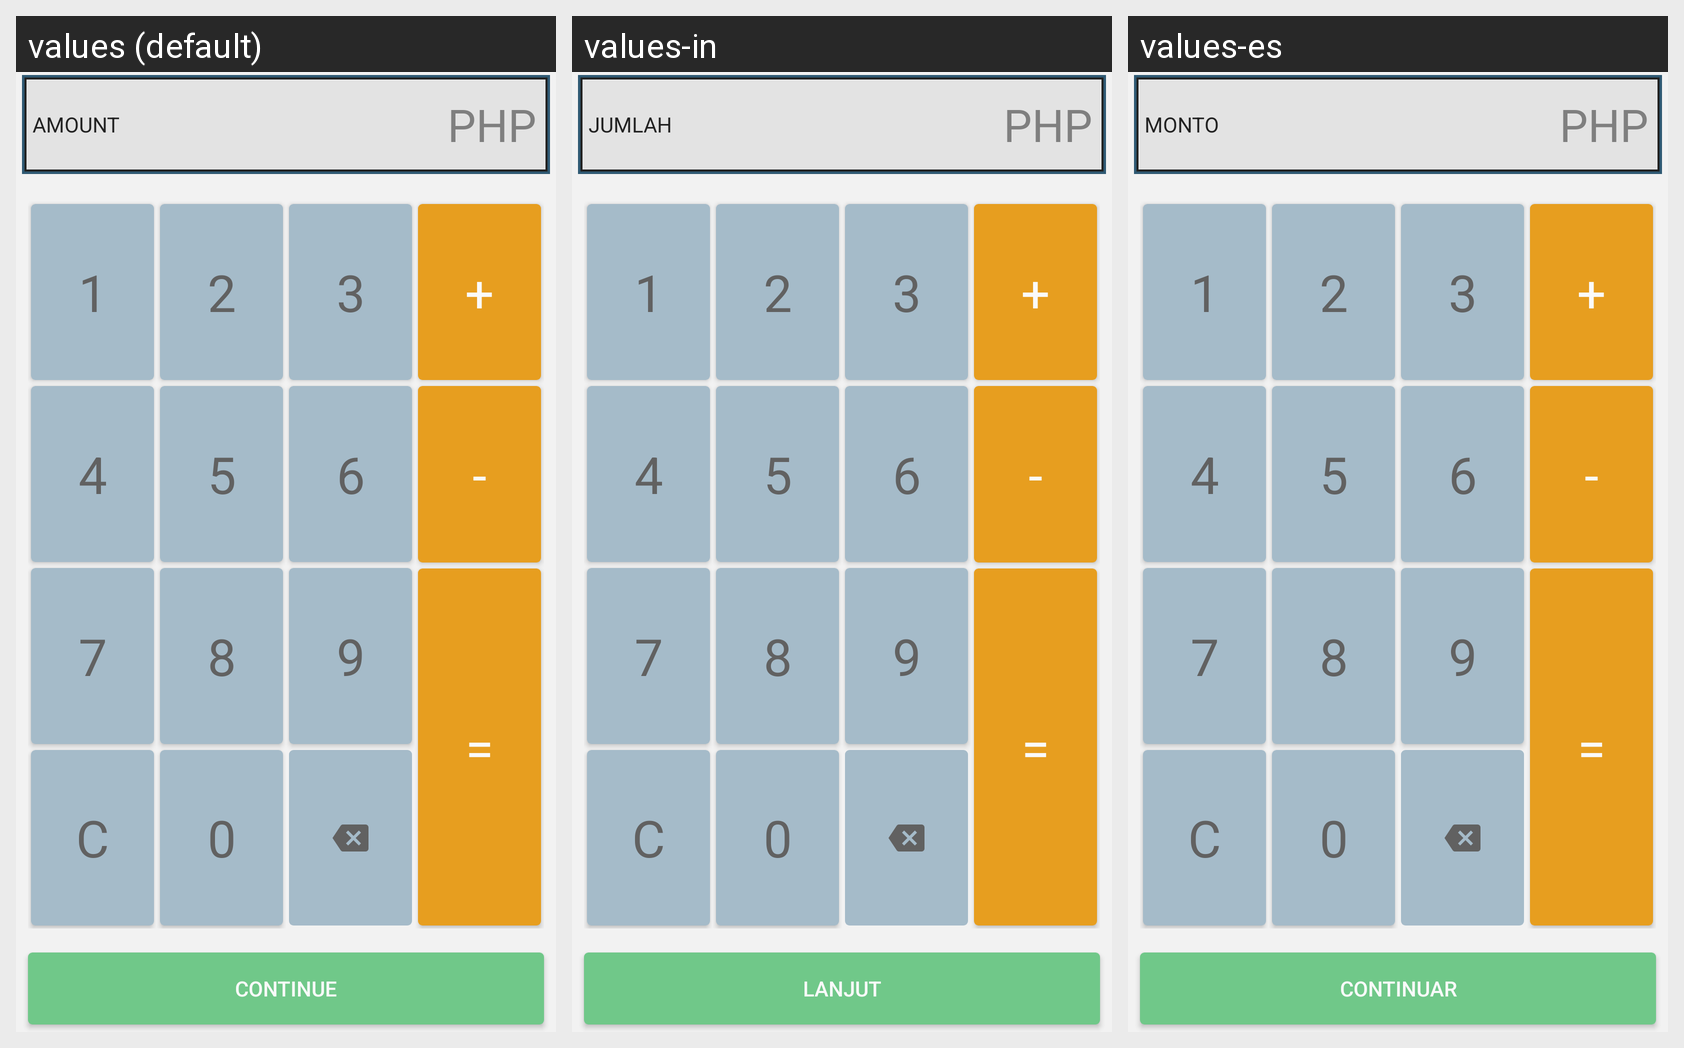

Strings drawn on this Android screen and how each of the app's shown locales translates them:
Android screen res/layout/fragment_payment.xml rendered under 3 locales, left to right: values (default), values-in, values-es. Device: Nexus 5 (rendered at 1080×1920; each locale shown at half size, 540×960, under a caption strip naming it); theme SmartPesaTheme.
Strings drawn on this screen, with the default value and each locale's value (text and hints the layout hard-codes, and strings that could not be matched under every locale, appear in the picture but are not listed):

amount
  values: AMOUNT
  values-in: JUMLAH
  values-es: MONTO

continue_label
  values: CONTINUE
  values-in: LANJUT
  values-es: CONTINUAR
